Dataset: SinusData (GitHub, RabeiAultra/SDCML). Classes: healthy, unhealthy.

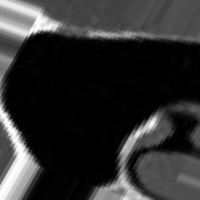
Label: healthy

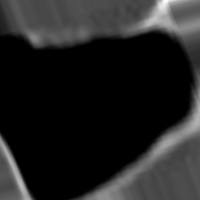
Label: healthy

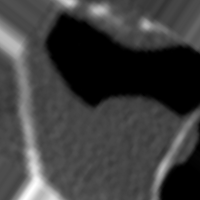
Label: unhealthy

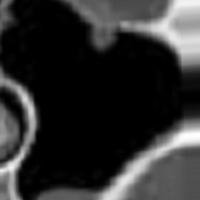
Label: healthy

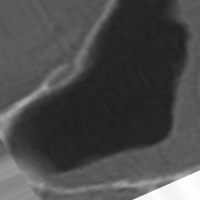
Label: unhealthy

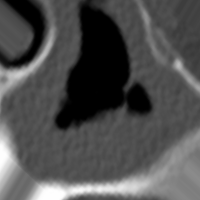
Label: unhealthy
